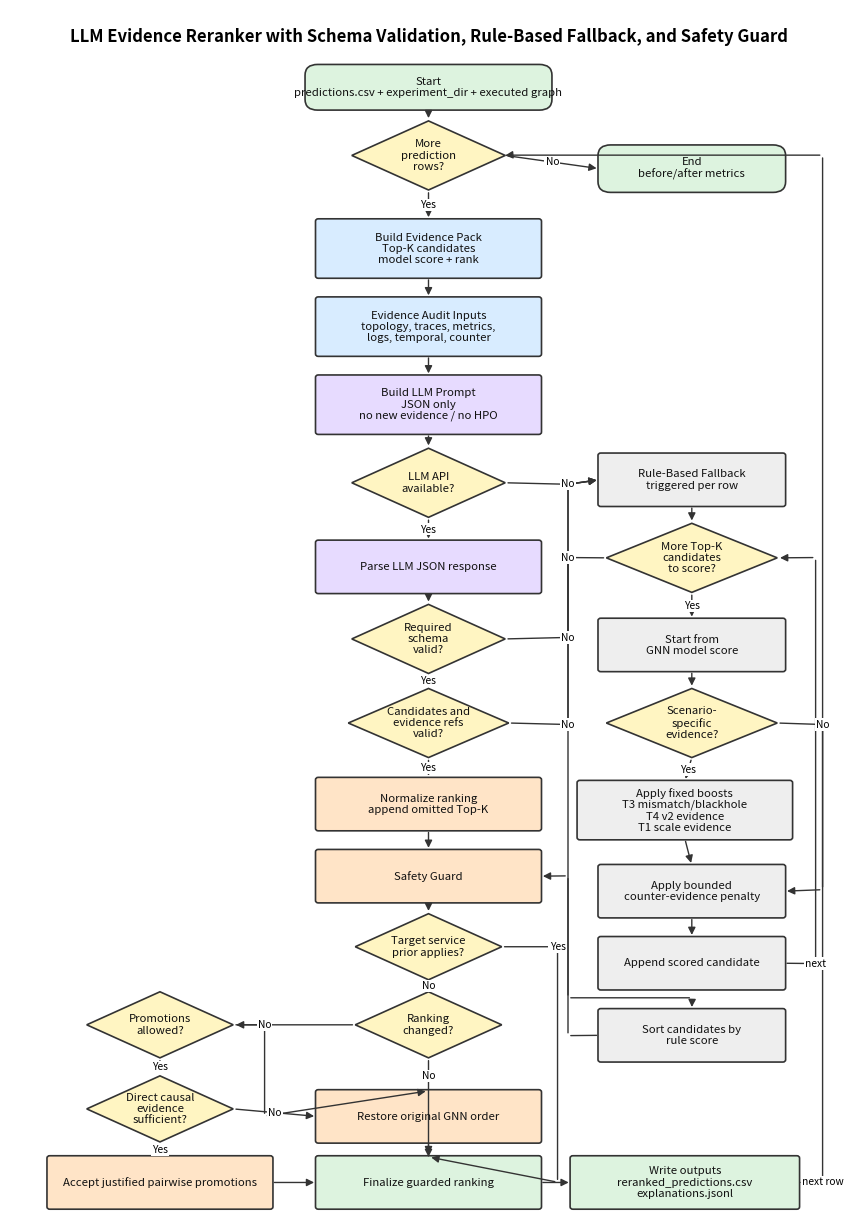

The script that saved this image:
#!/usr/bin/env python3
"""Draw a standard flowchart for the LLM evidence reranker pipeline."""

from __future__ import annotations

import argparse
from pathlib import Path

import matplotlib.pyplot as plt
from matplotlib.patches import FancyArrowPatch, FancyBboxPatch, Polygon


BLUE = "#D8ECFF"
PURPLE = "#E7DBFF"
ORANGE = "#FFE4C7"
GREEN = "#DDF3DF"
GRAY = "#EEEEEE"
YELLOW = "#FFF5C2"
EDGE = "#333333"
TEXT = "#111111"


def add_box(ax, name, xy, wh, text, facecolor, shape="process"):
    x, y = xy
    w, h = wh
    if shape == "decision":
        patch = Polygon(
            [(x + w / 2, y + h), (x + w, y + h / 2), (x + w / 2, y), (x, y + h / 2)],
            closed=True,
            facecolor=facecolor,
            edgecolor=EDGE,
            linewidth=1.2,
        )
        ax.add_patch(patch)
    elif shape == "terminator":
        patch = FancyBboxPatch(
            (x, y),
            w,
            h,
            boxstyle="round,pad=0.02,rounding_size=0.18",
            facecolor=facecolor,
            edgecolor=EDGE,
            linewidth=1.2,
        )
        ax.add_patch(patch)
    else:
        patch = FancyBboxPatch(
            (x, y),
            w,
            h,
            boxstyle="round,pad=0.02,rounding_size=0.04",
            facecolor=facecolor,
            edgecolor=EDGE,
            linewidth=1.2,
        )
        ax.add_patch(patch)
    ax.text(
        x + w / 2,
        y + h / 2,
        text,
        ha="center",
        va="center",
        fontsize=8.2,
        color=TEXT,
        linespacing=1.15,
    )
    return {"name": name, "x": x, "y": y, "w": w, "h": h}


def anchor(node, side):
    x, y, w, h = node["x"], node["y"], node["w"], node["h"]
    if side == "top":
        return (x + w / 2, y + h)
    if side == "bottom":
        return (x + w / 2, y)
    if side == "left":
        return (x, y + h / 2)
    if side == "right":
        return (x + w, y + h / 2)
    raise ValueError(side)


def arrow(ax, src, src_side, dst, dst_side, label="", rad=0.0, via=None):
    p1 = anchor(src, src_side)
    p2 = anchor(dst, dst_side)
    if via:
        points = [p1] + list(via) + [p2]
        for i in range(len(points) - 1):
            end_arrow = "-|>" if i == len(points) - 2 else "-"
            patch = FancyArrowPatch(
                points[i],
                points[i + 1],
                arrowstyle=end_arrow,
                mutation_scale=11,
                linewidth=1.0,
                color=EDGE,
                shrinkA=2,
                shrinkB=2,
            )
            ax.add_patch(patch)
    else:
        patch = FancyArrowPatch(
            p1,
            p2,
            arrowstyle="-|>",
            mutation_scale=11,
            linewidth=1.0,
            color=EDGE,
            shrinkA=2,
            shrinkB=2,
            connectionstyle=f"arc3,rad={rad}",
        )
        ax.add_patch(patch)
    if label:
        lx = (p1[0] + p2[0]) / 2
        ly = (p1[1] + p2[1]) / 2
        if via:
            lx, ly = via[0]
        ax.text(
            lx,
            ly,
            label,
            fontsize=7.4,
            ha="center",
            va="center",
            bbox={"facecolor": "white", "edgecolor": "none", "pad": 0.8},
        )


def draw(out_dir: Path) -> None:
    out_dir.mkdir(parents=True, exist_ok=True)
    fig, ax = plt.subplots(figsize=(10.8, 15.6))
    ax.set_xlim(0, 12)
    ax.set_ylim(0, 20)
    ax.axis("off")

    nodes = {}
    nodes["start"] = add_box(
        ax,
        "start",
        (4.25, 18.35),
        (3.5, 0.72),
        "Start\npredictions.csv + experiment_dir + executed graph",
        GREEN,
        "terminator",
    )
    nodes["loop"] = add_box(ax, "loop", (4.9, 17.0), (2.2, 1.15), "More\nprediction\nrows?", YELLOW, "decision")
    nodes["evidence"] = add_box(ax, "evidence", (4.4, 15.55), (3.2, 0.95), "Build Evidence Pack\nTop-K candidates\nmodel score + rank", BLUE)
    nodes["modalities"] = add_box(ax, "modalities", (4.4, 14.25), (3.2, 0.95), "Evidence Audit Inputs\ntopology, traces, metrics,\nlogs, temporal, counter", BLUE)
    nodes["prompt"] = add_box(ax, "prompt", (4.4, 12.95), (3.2, 0.95), "Build LLM Prompt\nJSON only\nno new evidence / no HPO", PURPLE)
    nodes["api"] = add_box(ax, "api", (4.9, 11.55), (2.2, 1.15), "LLM API\navailable?", YELLOW, "decision")
    nodes["parse"] = add_box(ax, "parse", (4.4, 10.3), (3.2, 0.85), "Parse LLM JSON response", PURPLE)
    nodes["schema"] = add_box(ax, "schema", (4.9, 8.95), (2.2, 1.15), "Required\nschema\nvalid?", YELLOW, "decision")
    nodes["refs"] = add_box(ax, "refs", (4.85, 7.55), (2.3, 1.15), "Candidates and\nevidence refs\nvalid?", YELLOW, "decision")
    nodes["normalize"] = add_box(ax, "normalize", (4.4, 6.35), (3.2, 0.85), "Normalize ranking\nappend omitted Top-K", ORANGE)

    nodes["fallback"] = add_box(ax, "fallback", (8.45, 11.75), (2.65, 0.85), "Rule-Based Fallback\ntriggered per row", GRAY)
    nodes["cand_loop"] = add_box(ax, "cand_loop", (8.55, 10.3), (2.45, 1.15), "More Top-K\ncandidates\nto score?", YELLOW, "decision")
    nodes["score"] = add_box(ax, "score", (8.45, 9.0), (2.65, 0.85), "Start from\nGNN model score", GRAY)
    nodes["scenario"] = add_box(ax, "scenario", (8.55, 7.55), (2.45, 1.15), "Scenario-\nspecific\nevidence?", YELLOW, "decision")
    nodes["boost"] = add_box(ax, "boost", (8.15, 6.2), (3.05, 0.95), "Apply fixed boosts\nT3 mismatch/blackhole\nT4 v2 evidence\nT1 scale evidence", GRAY)
    nodes["penalty"] = add_box(ax, "penalty", (8.45, 4.9), (2.65, 0.85), "Apply bounded\ncounter-evidence penalty", GRAY)
    nodes["append_score"] = add_box(ax, "append_score", (8.45, 3.7), (2.65, 0.85), "Append scored candidate", GRAY)
    nodes["sort"] = add_box(ax, "sort", (8.45, 2.5), (2.65, 0.85), "Sort candidates by\nrule score", GRAY)

    nodes["guard"] = add_box(ax, "guard", (4.4, 5.15), (3.2, 0.85), "Safety Guard", ORANGE)
    nodes["prior"] = add_box(ax, "prior", (4.95, 3.85), (2.1, 1.1), "Target service\nprior applies?", YELLOW, "decision")
    nodes["changed"] = add_box(ax, "changed", (4.95, 2.55), (2.1, 1.1), "Ranking\nchanged?", YELLOW, "decision")
    nodes["allow"] = add_box(ax, "allow", (1.1, 2.55), (2.1, 1.1), "Promotions\nallowed?", YELLOW, "decision")
    nodes["direct"] = add_box(ax, "direct", (1.1, 1.15), (2.1, 1.1), "Direct causal\nevidence\nsufficient?", YELLOW, "decision")
    nodes["restore"] = add_box(ax, "restore", (4.4, 1.15), (3.2, 0.85), "Restore original GNN order", ORANGE)
    nodes["accept"] = add_box(ax, "accept", (0.55, 0.05), (3.2, 0.85), "Accept justified pairwise promotions", ORANGE)
    nodes["final"] = add_box(ax, "final", (4.4, 0.05), (3.2, 0.85), "Finalize guarded ranking", GREEN)
    nodes["write"] = add_box(ax, "write", (8.05, 0.05), (3.25, 0.85), "Write outputs\nreranked_predictions.csv\nexplanations.jsonl", GREEN)
    nodes["end"] = add_box(ax, "end", (8.45, 16.98), (2.65, 0.75), "End\nbefore/after metrics", GREEN, "terminator")

    arrow(ax, nodes["start"], "bottom", nodes["loop"], "top")
    arrow(ax, nodes["loop"], "bottom", nodes["evidence"], "top", "Yes")
    arrow(ax, nodes["loop"], "right", nodes["end"], "left", "No")
    arrow(ax, nodes["evidence"], "bottom", nodes["modalities"], "top")
    arrow(ax, nodes["modalities"], "bottom", nodes["prompt"], "top")
    arrow(ax, nodes["prompt"], "bottom", nodes["api"], "top")
    arrow(ax, nodes["api"], "bottom", nodes["parse"], "top", "Yes")
    arrow(ax, nodes["parse"], "bottom", nodes["schema"], "top")
    arrow(ax, nodes["schema"], "bottom", nodes["refs"], "top", "Yes")
    arrow(ax, nodes["refs"], "bottom", nodes["normalize"], "top", "Yes")
    arrow(ax, nodes["normalize"], "bottom", nodes["guard"], "top")

    arrow(ax, nodes["api"], "right", nodes["fallback"], "left", "No", via=[(8.0, 12.1)])
    arrow(ax, nodes["schema"], "right", nodes["fallback"], "left", "No", via=[(8.0, 9.55), (8.0, 12.1)])
    arrow(ax, nodes["refs"], "right", nodes["fallback"], "left", "No", via=[(8.0, 8.1), (8.0, 12.1)])
    arrow(ax, nodes["fallback"], "bottom", nodes["cand_loop"], "top")
    arrow(ax, nodes["cand_loop"], "bottom", nodes["score"], "top", "Yes")
    arrow(ax, nodes["score"], "bottom", nodes["scenario"], "top")
    arrow(ax, nodes["scenario"], "bottom", nodes["boost"], "top", "Yes")
    arrow(ax, nodes["scenario"], "right", nodes["penalty"], "right", "No", via=[(11.65, 8.1), (11.65, 5.35)])
    arrow(ax, nodes["boost"], "bottom", nodes["penalty"], "top")
    arrow(ax, nodes["penalty"], "bottom", nodes["append_score"], "top")
    arrow(ax, nodes["append_score"], "right", nodes["cand_loop"], "right", "next", via=[(11.55, 4.12), (11.55, 10.88)])
    arrow(ax, nodes["cand_loop"], "left", nodes["sort"], "top", "No", via=[(8.0, 10.88), (8.0, 3.55), (9.78, 3.55)])
    arrow(ax, nodes["sort"], "left", nodes["guard"], "right", via=[(8.0, 2.92), (8.0, 5.58)])

    arrow(ax, nodes["guard"], "bottom", nodes["prior"], "top")
    arrow(ax, nodes["prior"], "bottom", nodes["changed"], "top", "No")
    arrow(ax, nodes["prior"], "right", nodes["final"], "top", "Yes", via=[(7.85, 4.4), (7.85, 0.48)])
    arrow(ax, nodes["changed"], "left", nodes["allow"], "right")
    arrow(ax, nodes["changed"], "bottom", nodes["final"], "top", "No", via=[(6.0, 2.25), (6.0, 0.98)])
    arrow(ax, nodes["allow"], "bottom", nodes["direct"], "top", "Yes")
    arrow(ax, nodes["allow"], "right", nodes["restore"], "top", "No", via=[(3.65, 3.1), (3.65, 1.58)])
    arrow(ax, nodes["direct"], "right", nodes["restore"], "left", "No")
    arrow(ax, nodes["direct"], "bottom", nodes["accept"], "top", "Yes")
    arrow(ax, nodes["accept"], "right", nodes["final"], "left")
    arrow(ax, nodes["restore"], "bottom", nodes["final"], "top")
    arrow(ax, nodes["final"], "right", nodes["write"], "left")
    arrow(ax, nodes["write"], "right", nodes["loop"], "right", "next row", via=[(11.65, 0.48), (11.65, 17.58), (7.15, 17.58)])

    ax.text(
        6.0,
        19.55,
        "LLM Evidence Reranker with Schema Validation, Rule-Based Fallback, and Safety Guard",
        ha="center",
        va="center",
        fontsize=12,
        fontweight="bold",
    )

    for suffix in ("pdf", "png", "svg"):
        fig.savefig(out_dir / f"llm_evidence_reranker_flowchart.{suffix}", bbox_inches="tight", dpi=300)
    plt.close(fig)


def main() -> int:
    parser = argparse.ArgumentParser(description="Draw the LLM evidence reranker flowchart.")
    parser.add_argument(
        "--out-dir",
        default="artifacts/dygraph_rca_full/figures/llm_reranker_flowchart",
        help="Output directory for PDF/PNG/SVG flowchart files.",
    )
    args = parser.parse_args()
    draw(Path(args.out_dir))
    print(f"wrote flowchart -> {args.out_dir}")
    return 0


if __name__ == "__main__":
    raise SystemExit(main())
